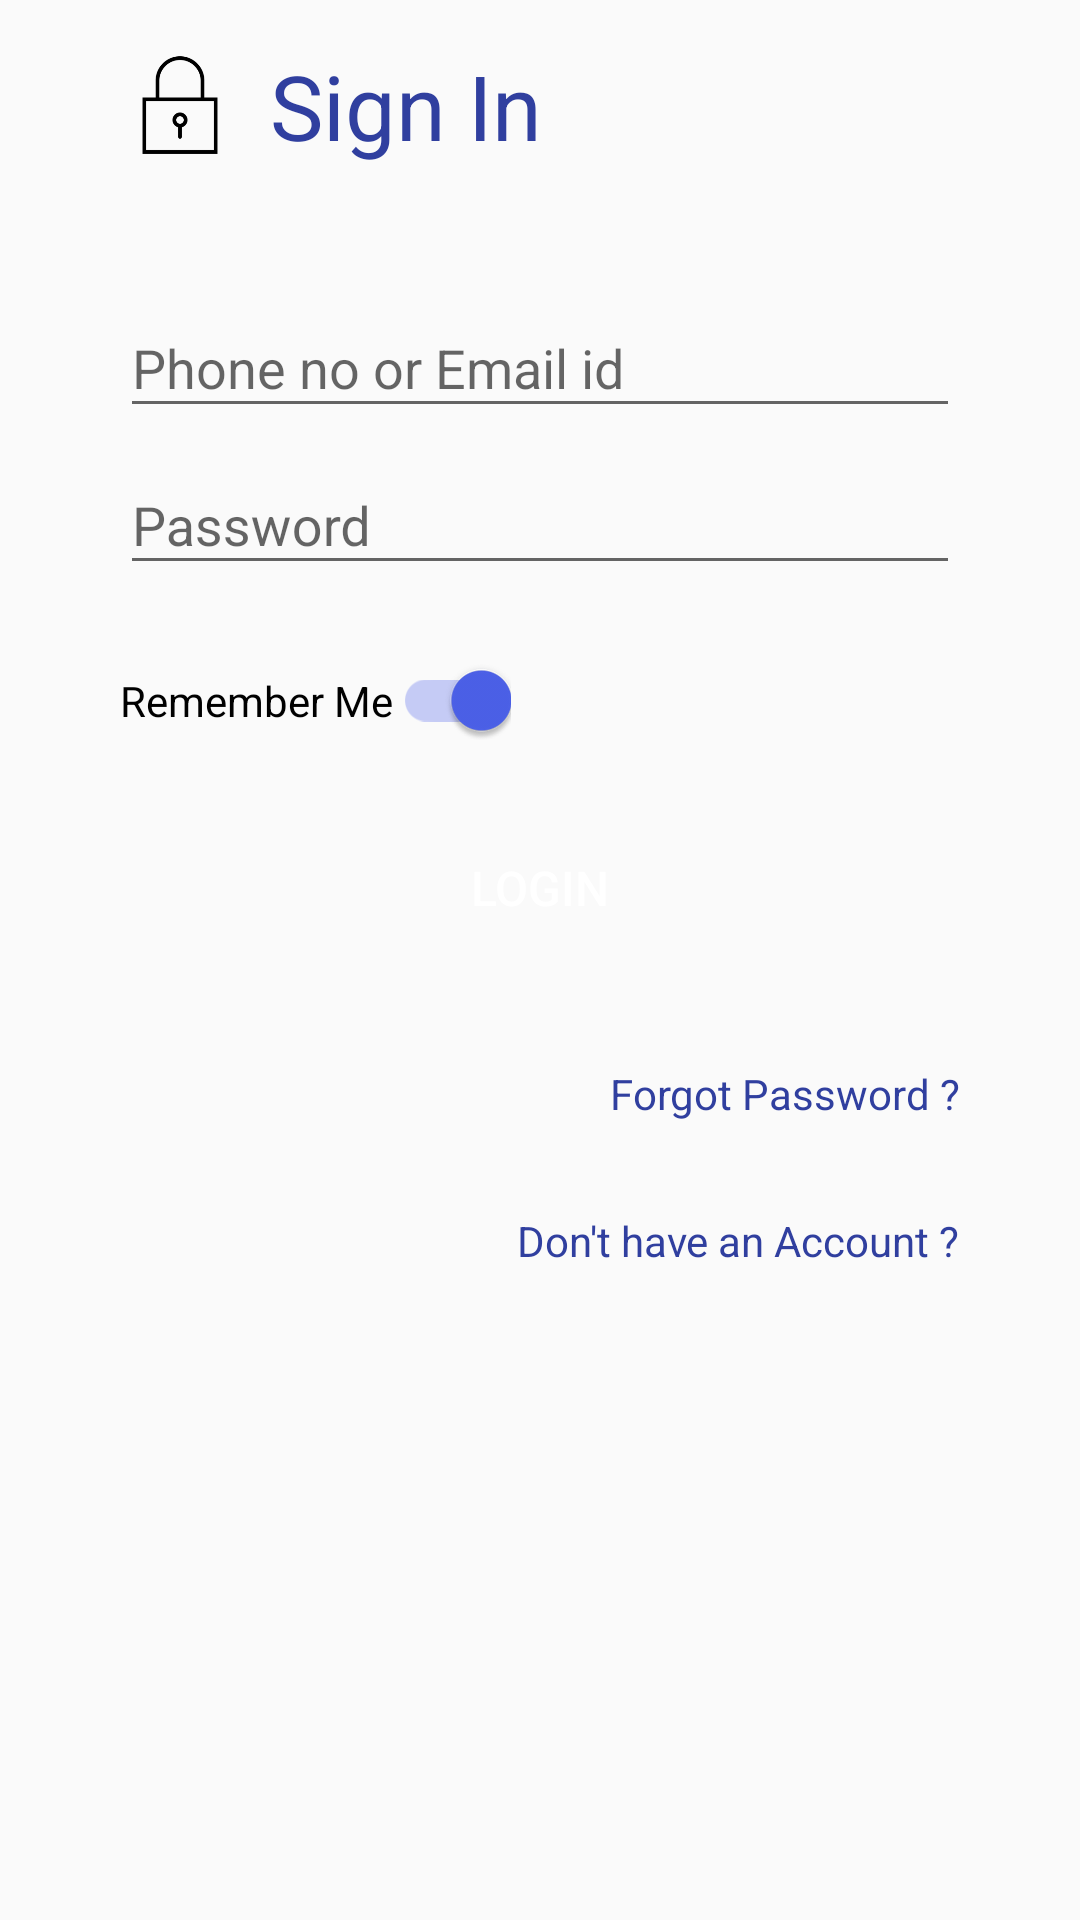

The Android layout XML behind this screen, and the referenced resources:
<!-- AndroidManifest.xml: application theme AppTheme -->
<!-- res/layout/activity_login.xml -->
<?xml version="1.0" encoding="utf-8"?>
        <LinearLayout xmlns:android="http://schemas.android.com/apk/res/android"
            xmlns:app="http://schemas.android.com/apk/res-auto"
            xmlns:tools="http://schemas.android.com/tools"
            android:layout_width="match_parent"
            android:layout_height="match_parent"
            android:paddingLeft="40dp"
            android:paddingRight="40dp"
            tools:context="hireapro.himanshu.hireapro.RegistrationActivity"
            android:orientation="vertical">



            <LinearLayout
                android:layout_width="match_parent"
                android:layout_height="wrap_content"
                android:layout_marginTop="15dp"
                android:layout_marginBottom="5dp"
                android:orientation="horizontal">

                <ImageView android:layout_width="40dp"
                    android:layout_height="40dp"
                    android:src="@drawable/locked_outline"
                    android:layout_marginRight="10dp"/>

                <TextView android:layout_width="0dp"
                    android:layout_weight="1"
                    android:layout_height="wrap_content"
                    android:text="Sign In"
                    android:layout_marginBottom="20dp"
                    android:textColor="@color/colorPrimaryDark"
                    android:textSize="30dp"/>
            </LinearLayout>




            <android.support.design.widget.TextInputLayout
                android:id="@+id/input_layout_emailphone"
                android:layout_width="match_parent"
                android:layout_height="wrap_content"
                android:layout_marginTop="10dp"


                >

                <EditText
                    android:id="@+id/phone_email_edittext"
                    android:layout_width="match_parent"
                    android:layout_height="wrap_content"
                    android:inputType="text"
                    android:hint="Phone no or Email id" />



            </android.support.design.widget.TextInputLayout>


            <android.support.design.widget.TextInputLayout
                android:id="@+id/input_layout_password"
                android:layout_width="match_parent"
                android:layout_height="wrap_content"
                android:layout_marginBottom="10dp">

                <EditText
                    android:id="@+id/password_edittext"
                    android:layout_width="match_parent"
                    android:layout_height="wrap_content"

                    android:inputType="textPassword"
                    android:hint="Password" />

            </android.support.design.widget.TextInputLayout>

            <android.support.v7.widget.SwitchCompat
                android:id="@+id/remember_me_toggle"
                android:layout_width="wrap_content"
                android:layout_height="wrap_content"
                android:text="Remember Me"
                android:layout_marginTop="15dp"
                android:checked="true"
                android:layout_marginBottom="15dp"/>

            <Button
                android:id="@+id/login_button"
                android:layout_width="match_parent"
                android:layout_height="wrap_content"
                android:text="Login"
                android:layout_gravity="center"
                android:layout_marginTop="10dp"
                android:layout_marginLeft="40dp"
                android:layout_marginRight="40dp"
                android:theme="@style/ButtonTheme"
                android:textColor="#FFFFFF"
                android:textSize="16dp"
                android:background="@drawable/roundedbutton"

                />



            <TextView
                android:id="@+id/forgot_password_textview"
                android:layout_width="wrap_content"
                android:layout_height="wrap_content"
                android:text="Forgot Password ?"
                android:textColor="@color/colorPrimaryDark"
                android:layout_gravity="end"

                android:clickable="true"
                android:layout_marginTop="15dp"

                android:paddingTop="20dp"
                android:paddingBottom="10dp"
                android:checked="true"/>

            <TextView
                android:id="@+id/create_account_textview"
                android:layout_width="wrap_content"
                android:layout_height="wrap_content"
                android:text="Don't have an Account ?"
                android:textColor="@color/colorPrimaryDark"
                android:layout_gravity="end"
                android:paddingTop="20dp"
                android:paddingBottom="10dp"
                android:clickable="true"

                />


            <Space android:layout_width="match_parent"
                android:layout_height="0dp"
                android:layout_weight="1"/>


</LinearLayout>
<!-- resources referenced by this layout -->
<resources>
  <color name="colorPrimaryDark">#303F9F</color>
  <!-- drawable locked_outline: png bitmap (drawable, 3361 bytes) -->
  <style name="ButtonTheme" parent="Theme.AppCompat.Light.NoActionBar">
          <item name="colorControlHighlight">@color/colorPrimaryDark</item>
          <item name="colorButtonNormal">@color/colorPrimaryDark</item>
  
  
      </style>
  <style name="AppTheme" parent="Theme.AppCompat.Light.NoActionBar">
          
          <item name="colorPrimary">@color/colorPrimary</item>
          <item name="colorPrimaryDark">@color/colorPrimaryDark</item>
          <item name="colorAccent">@color/colorAccent</item>
      </style>
  <color name="colorPrimary">#378000</color>
  <color name="colorAccent">#4c61ea</color>
</resources>
